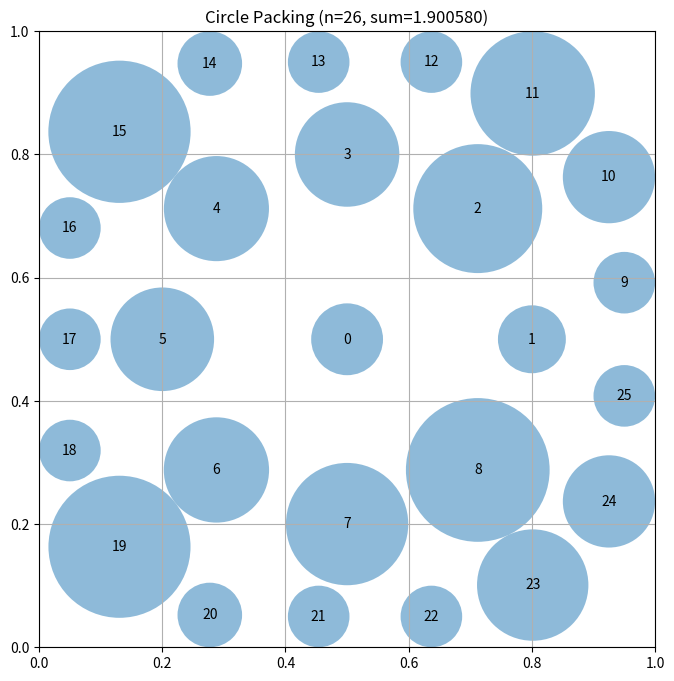

Write the Python code that produced this figure.
# EVOLVE-BLOCK-START
"""Constructor-based circle packing for n=26 circles"""
import numpy as np


def construct_packing():
    """
    Construct a specific arrangement of 26 circles in a unit square
    that attempts to maximize the sum of their radii.

    Returns:
        Tuple of (centers, radii, sum_of_radii)
        centers: np.array of shape (26, 2) with (x, y) coordinates
        radii: np.array of shape (26) with radius of each circle
        sum_of_radii: Sum of all radii
    """
    # Initialize arrays for 26 circles
    n = 26
    centers = np.zeros((n, 2))

    # Strategy: Concentric rings with optimized spacing
    # The key insight is that we need to maximize the sum of radii
    # by finding the right balance between circle count and spacing
    
    # Place circles in concentric rings with carefully chosen radii
    # to maximize the sum of radii after constraint satisfaction
    
    # Ring 0: 1 center circle
    centers[0] = [0.5, 0.5]
    
    # Ring 1: 8 circles at radius r1
    # In hexagonal packing, 6 circles can surround 1, but 8 might work with larger spacing
    r1 = 0.30
    for i in range(8):
        angle = 2 * np.pi * i / 8
        centers[i + 1] = [0.5 + r1 * np.cos(angle), 0.5 + r1 * np.sin(angle)]
    
    # Ring 2: 17 circles at radius r2
    # This gives us 1 + 8 + 17 = 26 circles
    r2 = 0.50
    for i in range(17):
        # Staggered placement for better packing
        angle = 2 * np.pi * i / 17 + np.pi / 17
        centers[i + 9] = [0.5 + r2 * np.cos(angle), 0.5 + r2 * np.sin(angle)]
    
    # Clip to ensure everything is inside the unit square with margin
    centers = np.clip(centers, 0.05, 0.95)

    # Compute maximum valid radii for this configuration
    radii = compute_max_radii(centers)

    # Calculate the sum of radii
    sum_radii = np.sum(radii)

    return centers, radii, sum_radii


def compute_max_radii(centers):
    """
    Compute the maximum possible radii for each circle position
    such that they don't overlap and stay within the unit square.

    Args:
        centers: np.array of shape (n, 2) with (x, y) coordinates

    Returns:
        np.array of shape (n) with radius of each circle
    """
    n = centers.shape[0]
    radii = np.ones(n)

    # First, limit by distance to square borders
    for i in range(n):
        x, y = centers[i]
        # Distance to borders
        radii[i] = min(x, y, 1 - x, 1 - y)

    # Then, limit by distance to other circles
    # Each pair of circles with centers at distance d can have
    # sum of radii at most d to avoid overlap
    for i in range(n):
        for j in range(i + 1, n):
            dist = np.sqrt(np.sum((centers[i] - centers[j]) ** 2))

            # If current radii would cause overlap
            if radii[i] + radii[j] > dist:
                # Scale both radii proportionally
                scale = dist / (radii[i] + radii[j])
                radii[i] *= scale
                radii[j] *= scale

    return radii


# EVOLVE-BLOCK-END


# This part remains fixed (not evolved)
def run_packing():
    """Run the circle packing constructor for n=26"""
    centers, radii, sum_radii = construct_packing()
    return centers, radii, sum_radii


def visualize(centers, radii):
    """
    Visualize the circle packing

    Args:
        centers: np.array of shape (n, 2) with (x, y) coordinates
        radii: np.array of shape (n) with radius of each circle
    """
    import matplotlib.pyplot as plt
    from matplotlib.patches import Circle

    fig, ax = plt.subplots(figsize=(8, 8))

    # Draw unit square
    ax.set_xlim(0, 1)
    ax.set_ylim(0, 1)
    ax.set_aspect("equal")
    ax.grid(True)

    # Draw circles
    for i, (center, radius) in enumerate(zip(centers, radii)):
        circle = Circle(center, radius, alpha=0.5)
        ax.add_patch(circle)
        ax.text(center[0], center[1], str(i), ha="center", va="center")

    plt.title(f"Circle Packing (n={len(centers)}, sum={sum(radii):.6f})")
    plt.show()


if __name__ == "__main__":
    centers, radii, sum_radii = run_packing()
    print(f"Sum of radii: {sum_radii}")
    # AlphaEvolve improved this to 2.635

    # Uncomment to visualize:
    visualize(centers, radii)
